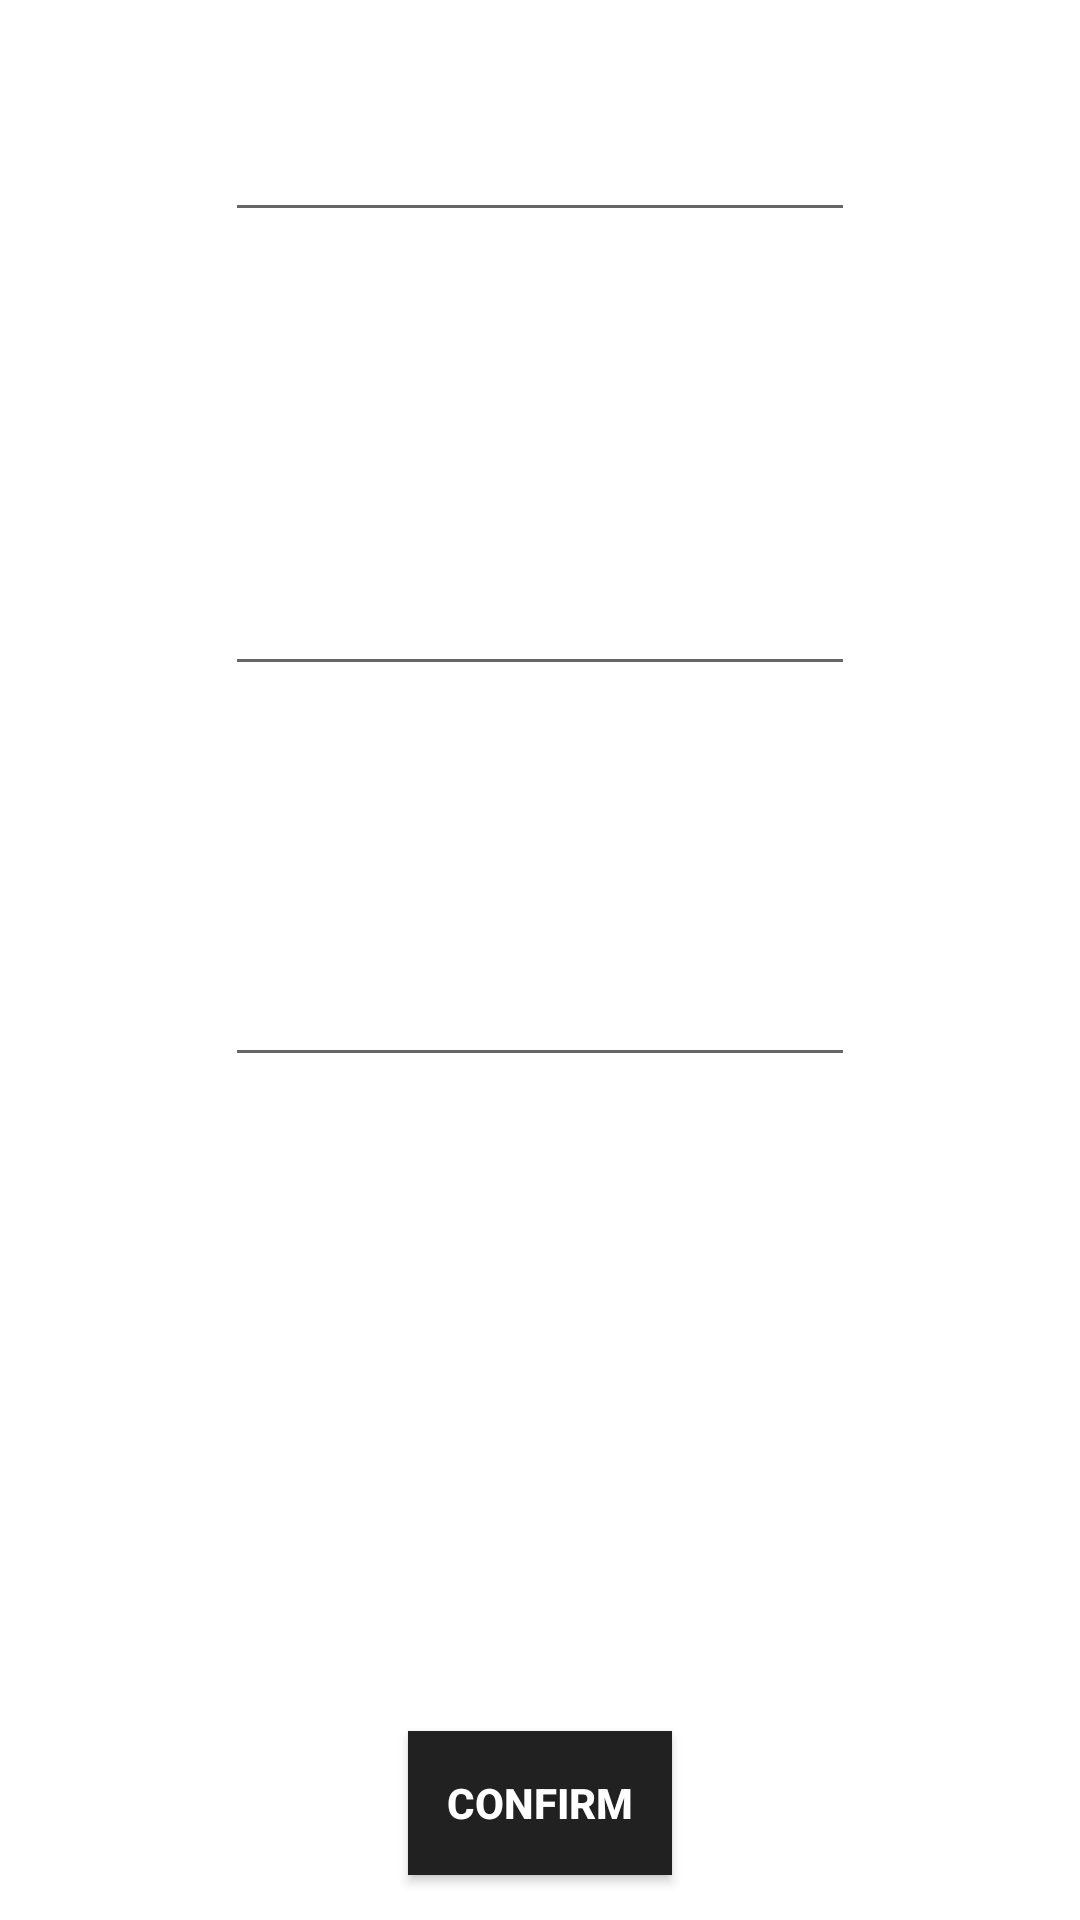

Layout XML and referenced resources for this Android screen:
<!-- AndroidManifest.xml: application theme AppTheme -->
<!-- res/layout/content_attend_event.xml -->
<?xml version="1.0" encoding="utf-8"?>
<RelativeLayout xmlns:android="http://schemas.android.com/apk/res/android"
    xmlns:app="http://schemas.android.com/apk/res-auto"
    xmlns:tools="http://schemas.android.com/tools"
    android:id="@+id/content_attend_event"
    android:layout_width="match_parent"
    android:layout_height="match_parent"
    android:paddingBottom="@dimen/activity_vertical_margin"
    android:paddingLeft="@dimen/activity_horizontal_margin"
    android:paddingRight="@dimen/activity_horizontal_margin"
    android:paddingTop="@dimen/activity_vertical_margin"
    android:background="#FFFFFF"
    app:layout_behavior="@string/appbar_scrolling_view_behavior"
    tools:context="com.example.apple.tagalong.AttendEvent"
    tools:showIn="@layout/activity_attend_event">

    <EditText
        android:layout_width="wrap_content"
        android:layout_height="wrap_content"
        android:ems="10"
        android:layout_alignParentTop="true"
        android:layout_centerHorizontal="true"
        android:layout_marginTop="36dp"
        android:id="@+id/editText" />

    <EditText
        android:layout_width="wrap_content"
        android:layout_height="wrap_content"
        android:inputType="textMultiLine"
        android:ems="10"
        android:layout_below="@+id/editText"
        android:layout_alignEnd="@+id/editText"
        android:textStyle="bold"
        android:layout_marginTop="110dp"
        android:id="@+id/editText2" />

    <EditText
        android:layout_width="wrap_content"
        android:layout_height="wrap_content"
        android:inputType="textMultiLine"
        android:ems="10"
        android:layout_below="@+id/editText2"
        android:layout_alignEnd="@+id/editText2"
        android:layout_marginTop="89dp"
        android:textStyle="bold"
        android:id="@+id/editText3" />

    <Button
        android:text="Confirm"
        android:layout_width="wrap_content"
        android:layout_height="wrap_content"
        android:layout_alignParentBottom="true"
        android:layout_centerHorizontal="true"
        android:layout_marginBottom="15dp"
        android:background="#212121"
        android:textColor="#FFFFFF"
        android:id="@+id/button4"
        android:textStyle="bold"
        android:onClick="onButtonToConfirm"/>
</RelativeLayout>
<!-- res/layout/activity_attend_event.xml (included above) -->
<?xml version="1.0" encoding="utf-8"?>
<android.support.design.widget.CoordinatorLayout xmlns:android="http://schemas.android.com/apk/res/android"
    xmlns:app="http://schemas.android.com/apk/res-auto"
    xmlns:tools="http://schemas.android.com/tools"
    android:layout_width="match_parent"
    android:layout_height="match_parent"
    android:fitsSystemWindows="true"
    tools:context="com.example.apple.tagalong.AttendEvent">

    <android.support.design.widget.AppBarLayout
        android:layout_width="match_parent"
        android:layout_height="wrap_content"
        android:theme="@style/AppTheme.AppBarOverlay">

        <android.support.v7.widget.Toolbar
            android:id="@+id/toolbar"
            android:layout_width="match_parent"
            android:layout_height="?attr/actionBarSize"
            android:background="?attr/colorPrimary"
            app:title="@string/app_name"
            app:popupTheme="@style/AppTheme.PopupOverlay" />

    </android.support.design.widget.AppBarLayout>

    <include layout="@layout/content_attend_event" />



</android.support.design.widget.CoordinatorLayout>
<!-- resources referenced by this layout -->
<resources>
  <string name="app_name">TagAlong</string>
  <style name="AppTheme.AppBarOverlay" parent="ThemeOverlay.AppCompat.Dark.ActionBar" />
  <style name="AppTheme.PopupOverlay" parent="ThemeOverlay.AppCompat.Light" />
  <style name="AppTheme" parent="Theme.AppCompat.Light.DarkActionBar">
          
          <item name="colorPrimary">#FFC107</item>
          <item name="colorPrimaryDark">@color/colorPrimaryDark</item>
          <item name="colorAccent">@color/colorAccent</item>
      </style>
  <!-- not gathered from this repository: default colours our renderer supplied (Android Studio template values) -->
  <color name="colorPrimaryDark">#FF3700B3</color>
  <color name="colorAccent">#FF03DAC5</color>
</resources>
